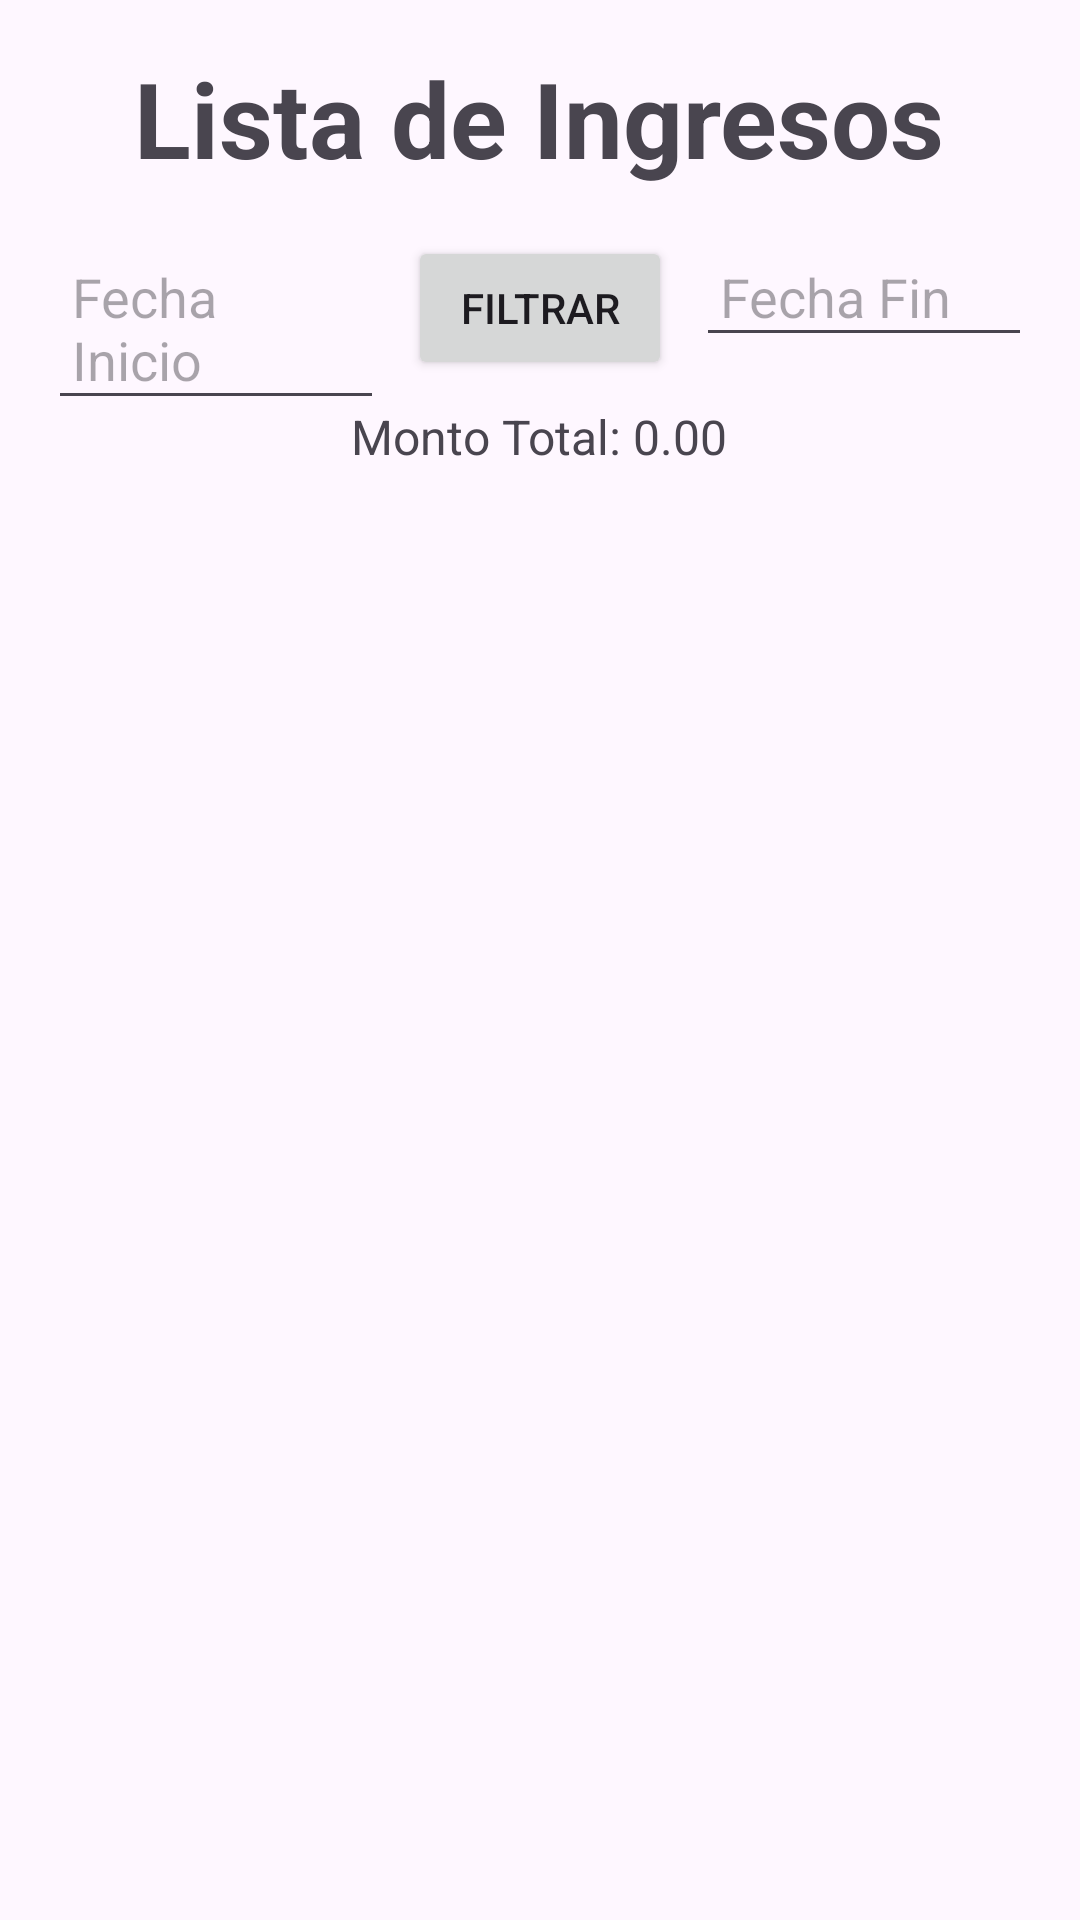

Here is an Android app screen rendered from its layout file. Give the layout XML and the strings, colors and styles it references.
<!-- AndroidManifest.xml: application theme Theme.Gestion_Biblioteca -->
<!-- res/layout/lista_ingresos.xml -->
<?xml version="1.0" encoding="utf-8"?>
<RelativeLayout xmlns:android="http://schemas.android.com/apk/res/android"
    android:layout_width="match_parent"
    android:layout_height="match_parent"
    android:padding="16dp">

    <TextView
        android:id="@+id/titleLI"
        android:layout_width="wrap_content"
        android:layout_height="wrap_content"
        android:text="Lista de Ingresos"
        android:textSize="35sp"
        android:textStyle="bold"
        android:layout_alignParentTop="true"
        android:layout_centerHorizontal="true"
        android:paddingBottom="16dp" />

    <EditText
        android:id="@+id/fechaInicioLI"
        android:layout_width="0dp"
        android:layout_height="wrap_content"
        android:hint="Fecha Inicio"
        android:layout_below="@id/titleLI"
        android:layout_toStartOf="@+id/btnFiltrarLI"
        android:layout_alignParentStart="true"
        android:layout_weight="1"
        android:padding="8dp" />

    <Button
        android:id="@+id/btnFiltrarLI"
        android:layout_width="wrap_content"
        android:layout_height="wrap_content"
        android:text="Filtrar"
        android:layout_below="@id/titleLI"
        android:layout_centerHorizontal="true"
        android:padding="8dp"
        android:layout_marginStart="8dp"
        android:layout_marginEnd="8dp" />

    <EditText
        android:id="@+id/fechaFinLI"
        android:layout_width="0dp"
        android:layout_height="wrap_content"
        android:hint="Fecha Fin"
        android:layout_below="@id/titleLI"
        android:layout_toEndOf="@+id/btnFiltrarLI"
        android:layout_alignParentEnd="true"
        android:layout_weight="1"
        android:padding="8dp" />

    <TextView
        android:id="@+id/montoTotalLI"
        android:layout_width="wrap_content"
        android:layout_height="wrap_content"
        android:text="Monto Total: 0.00"
        android:textSize="16sp"
        android:layout_below="@id/btnFiltrarLI"
        android:layout_centerHorizontal="true"
        android:padding="8dp" />

    <androidx.recyclerview.widget.RecyclerView
        android:id="@+id/recyclerViewLI"
        android:layout_width="match_parent"
        android:layout_height="match_parent"
        android:layout_below="@id/montoTotalLI"
        android:layout_marginTop="8dp"
        android:divider="@android:color/darker_gray"
        android:dividerHeight="1dp" />
</RelativeLayout>
<!-- resources referenced by this layout -->
<resources>
  <style name="Theme.Gestion_Biblioteca" parent="Base.Theme.Gestion_Biblioteca" />
  <style name="Base.Theme.Gestion_Biblioteca" parent="Theme.Material3.DayNight.NoActionBar">
          
          
      </style>
</resources>
